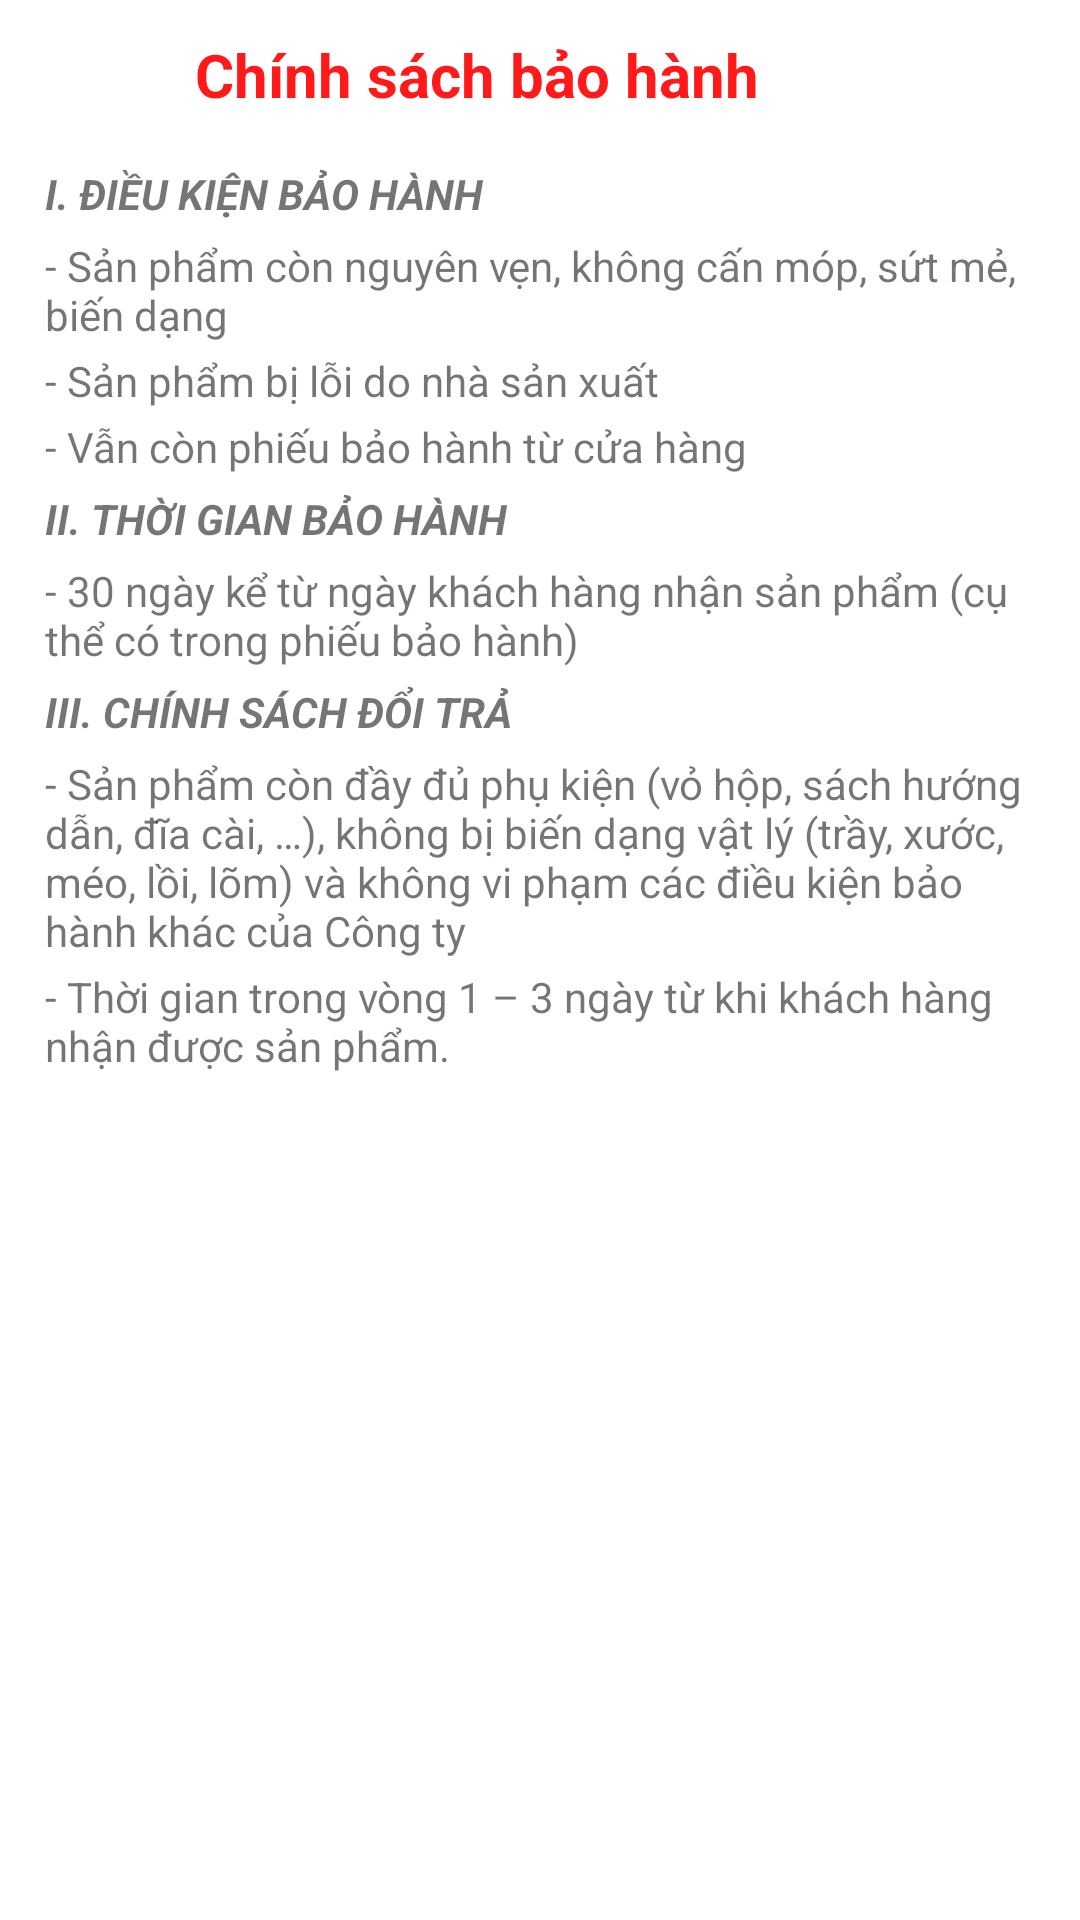

Here is an Android app screen rendered from its layout file. Give the layout XML and the strings, colors and styles it references.
<!-- AndroidManifest.xml: application theme Theme.ProjectJava -->
<!-- res/layout/activity_warranty.xml -->
<?xml version="1.0" encoding="utf-8"?>
<androidx.constraintlayout.widget.ConstraintLayout xmlns:android="http://schemas.android.com/apk/res/android"
    xmlns:app="http://schemas.android.com/apk/res-auto"
    xmlns:tools="http://schemas.android.com/tools"
    android:id="@+id/frameLayout"
    android:layout_width="match_parent"
    android:layout_height="match_parent"
    android:orientation="vertical"
    tools:context=".WarrantyActivity">

    <LinearLayout
        android:id="@id/linearLayout"
        android:layout_width="match_parent"
        android:layout_height="wrap_content"
        android:orientation="horizontal"
        app:layout_constraintEnd_toEndOf="parent"
        app:layout_constraintStart_toStartOf="parent"
        app:layout_constraintTop_toTopOf="parent">

        <ImageView
            android:id="@+id/btnBackWarranty"
            android:layout_width="40dp"
            android:layout_height="40dp"
            android:layout_alignParentStart="true"
            android:layout_marginTop="5dp"
            android:layout_marginBottom="5dp"
            android:padding="5dp"
            app:srcCompat="@drawable/ic_left" />

        <TextView
            android:id="@+id/textView21"
            android:layout_width="wrap_content"
            android:layout_height="wrap_content"
            android:layout_weight="1"
            android:layout_gravity="center"
            android:textSize="20dp"
            android:textStyle="bold"
            android:textColor="@color/red"
            android:layout_marginLeft="25dp"
            android:text="Chính sách bảo hành"/>
    </LinearLayout>

    <LinearLayout
        android:layout_width="0dp"
        android:layout_height="0dp"
        android:layout_marginLeft="15dp"
        android:layout_marginTop="5dp"
        android:layout_marginRight="15dp"
        android:layout_marginBottom="5dp"
        android:orientation="vertical"
        app:layout_constraintBottom_toBottomOf="parent"
        app:layout_constraintEnd_toEndOf="parent"
        app:layout_constraintHorizontal_bias="0.0"
        app:layout_constraintStart_toStartOf="parent"
        app:layout_constraintTop_toBottomOf="@+id/linearLayout"
        app:layout_constraintVertical_bias="1.0">

        <TextView
            android:id="@+id/textView45"
            android:layout_width="match_parent"
            android:layout_height="wrap_content"
            android:layout_marginBottom="5dp"
            android:text="I. ĐIỀU KIỆN BẢO HÀNH"
            android:textStyle="bold|italic" />

        <TextView
            android:id="@+id/textView46"
            android:layout_width="match_parent"
            android:layout_height="wrap_content"
            android:layout_marginBottom="3dp"
            android:text="- Sản phẩm còn nguyên vẹn, không cấn móp, sứt mẻ, biến dạng" />

        <TextView
            android:id="@+id/textView47"
            android:layout_width="match_parent"
            android:layout_height="wrap_content"
            android:layout_marginBottom="3dp"
            android:text="- Sản phẩm bị lỗi do nhà sản xuất" />

        <TextView
            android:id="@+id/textView48"
            android:layout_width="match_parent"
            android:layout_height="wrap_content"
            android:layout_marginBottom="5dp"
            android:text="- Vẫn còn phiếu bảo hành từ cửa hàng" />

        <TextView
            android:id="@+id/textView49"
            android:layout_width="match_parent"
            android:layout_height="wrap_content"
            android:layout_marginBottom="5dp"
            android:text="II. THỜI GIAN BẢO HÀNH"
            android:textStyle="bold|italic" />

        <TextView
            android:id="@+id/textView50"
            android:layout_width="match_parent"
            android:layout_height="wrap_content"
            android:layout_marginBottom="5dp"
            android:text="- 30 ngày kể từ ngày khách hàng nhận sản phẩm (cụ thể có trong phiếu bảo hành)" />

        <TextView
            android:id="@+id/textView51"
            android:layout_width="match_parent"
            android:layout_height="wrap_content"
            android:layout_marginBottom="5dp"
            android:text="III. CHÍNH SÁCH ĐỔI TRẢ"
            android:textStyle="bold|italic" />

        <TextView
            android:id="@+id/textView52"
            android:layout_width="match_parent"
            android:layout_height="wrap_content"
            android:layout_marginBottom="3dp"
            android:text="- Sản phẩm còn đầy đủ phụ kiện (vỏ hộp, sách hướng dẫn, đĩa cài, …), không bị biến dạng vật lý (trầy, xước, méo, lồi, lõm) và không vi phạm các điều kiện bảo hành khác của Công ty" />

        <TextView
            android:id="@+id/textView53"
            android:layout_width="match_parent"
            android:layout_height="wrap_content"
            android:text="- Thời gian trong vòng 1 – 3 ngày từ khi khách hàng nhận được sản phẩm." />
    </LinearLayout>


</androidx.constraintlayout.widget.ConstraintLayout>
<!-- resources referenced by this layout -->
<resources>
  <color name="red">#FF1919</color>
  <style name="Theme.ProjectJava" parent="Theme.MaterialComponents.DayNight.DarkActionBar">
          
          <item name="colorPrimary">@color/purple_500</item>
          <item name="colorPrimaryVariant">@color/purple_700</item>
          <item name="colorOnPrimary">@color/white</item>
          
          <item name="colorSecondary">@color/teal_200</item>
          <item name="colorSecondaryVariant">@color/teal_700</item>
          <item name="colorOnSecondary">@color/black</item>
          
          <item name="android:statusBarColor">?attr/colorPrimaryVariant</item>
          
      </style>
  <color name="purple_500">#FF6200EE</color>
  <color name="purple_700">#FF3700B3</color>
  <color name="white">#FFFFFFFF</color>
  <color name="teal_200">#FF03DAC5</color>
  <color name="teal_700">#FF018786</color>
  <color name="black">#FF000000</color>
</resources>
